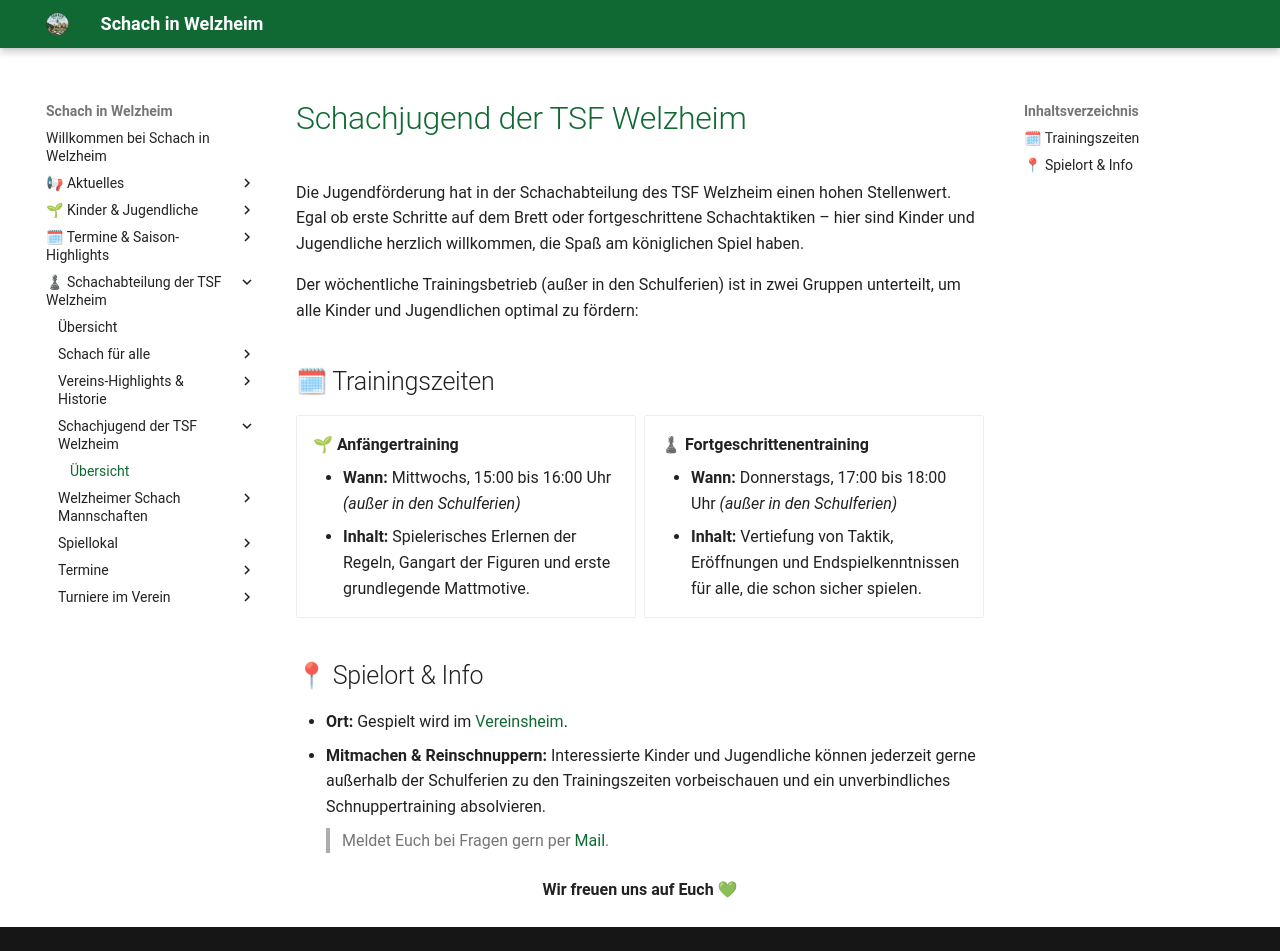

repository: schachwelzheim/schachwelzheim.github.io · page: verein/jugend/index.html · generator: mkdocs

# Schachjugend der TSF Welzheim

Die Jugendförderung hat in der Schachabteilung des TSF Welzheim einen hohen Stellenwert. Egal ob erste Schritte auf dem Brett oder fortgeschrittene Schachtaktiken – hier sind Kinder und Jugendliche herzlich willkommen, die Spaß am königlichen Spiel haben.

Der wöchentliche Trainingsbetrieb (außer in den Schulferien) ist in zwei Gruppen unterteilt, um alle Kinder und Jugendlichen optimal zu fördern:

## 🗓 Trainingszeiten

<div class="grid cards" markdown>

-   __🌱 Anfängertraining__

    * **Wann:** Mittwochs, 15:00 bis 16:00 Uhr *(außer in den Schulferien)*
    * **Inhalt:** Spielerisches Erlernen der Regeln, Gangart der Figuren und erste grundlegende Mattmotive.

-   __♟ Fortgeschrittenentraining__

    * **Wann:** Donnerstags, 17:00 bis 18:00 Uhr *(außer in den Schulferien)*
    * **Inhalt:** Vertiefung von Taktik, Eröffnungen und Endspielkenntnissen für alle, die schon sicher spielen.

</div>

## 📍 Spielort & Info

* **Ort:** Gespielt wird im [Vereinsheim](/verein/spiellokal).
* **Mitmachen & Reinschnuppern:** Interessierte Kinder und Jugendliche können jederzeit gerne außerhalb der Schulferien zu den Trainingszeiten vorbeischauen und ein unverbindliches Schnuppertraining absolvieren.
> Meldet Euch bei Fragen gern per [Mail](mailto:schach@tsfwelzheim.de).

<div align="center">
   <p><strong>Wir freuen uns auf Euch 💚</strong</p></div>
